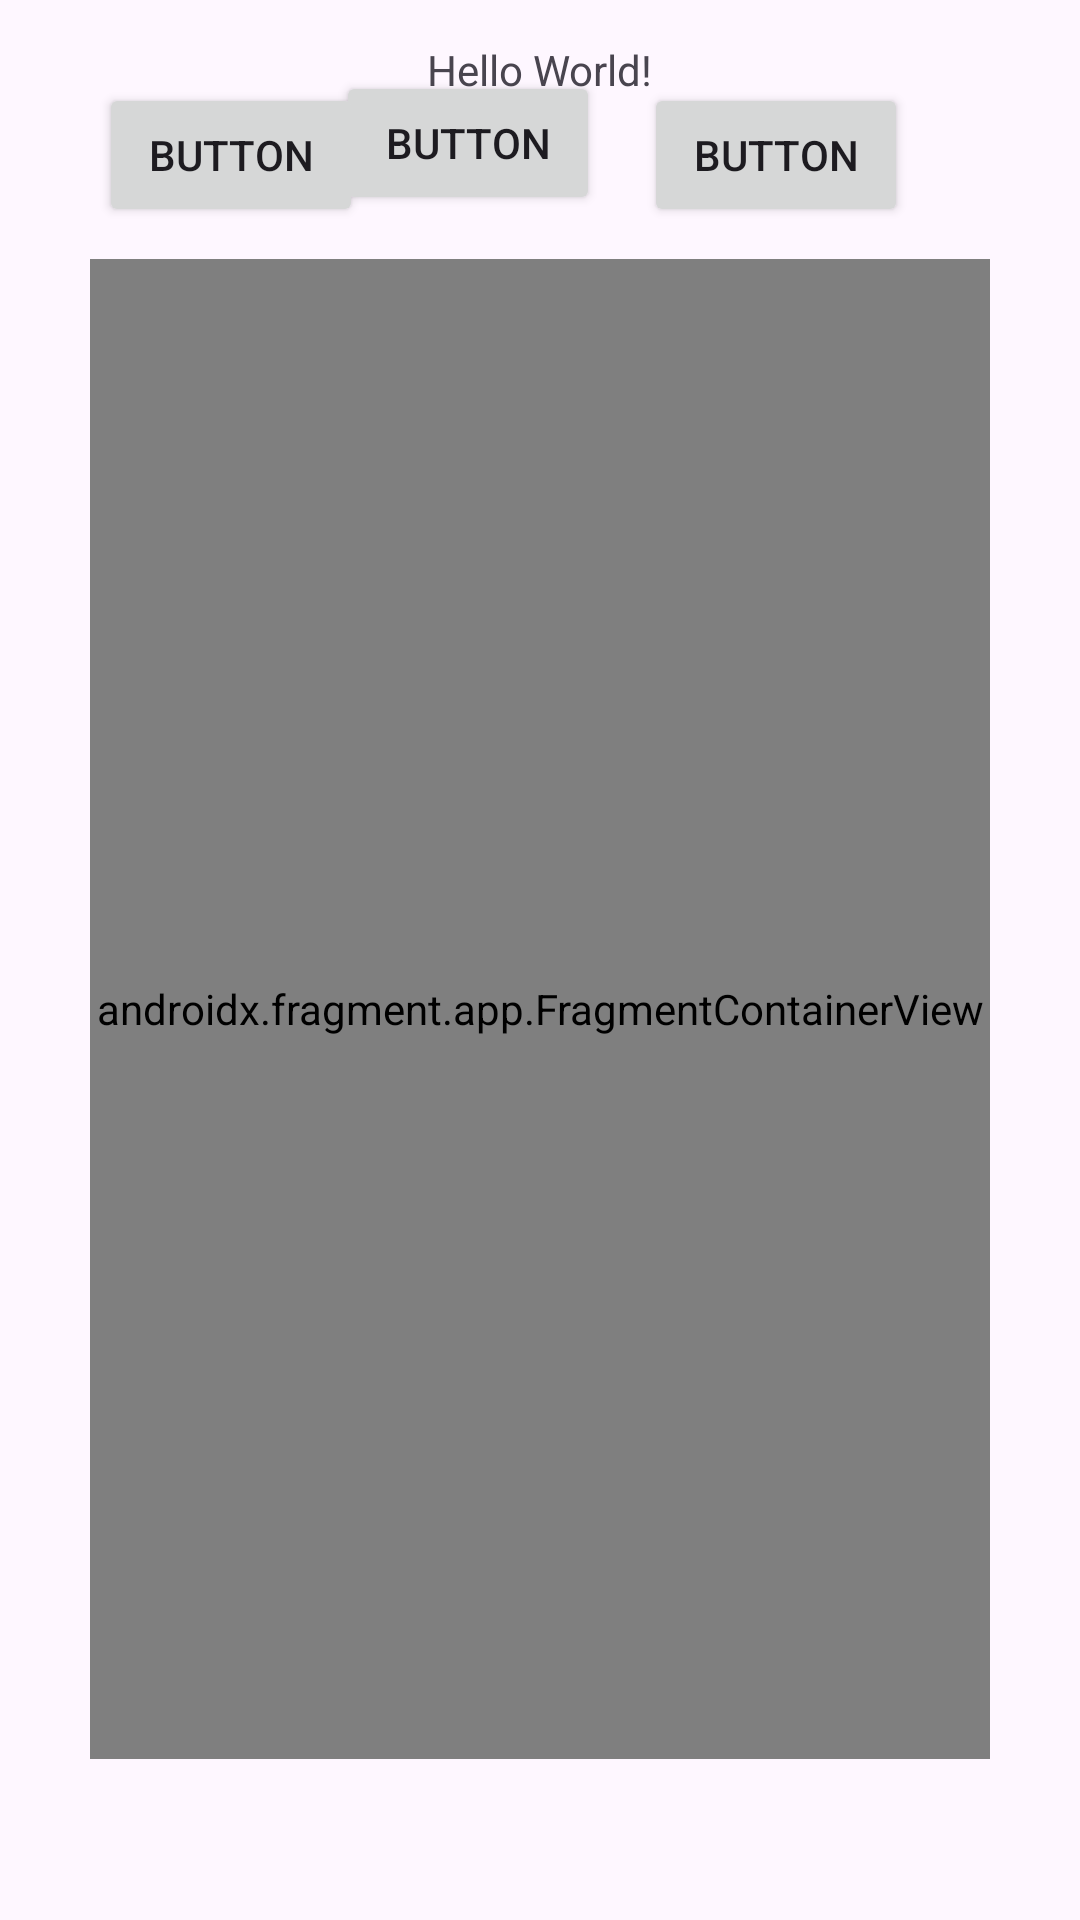

Here is an Android app screen rendered from its layout file. Give the layout XML and the strings, colors and styles it references.
<!-- AndroidManifest.xml: application theme Theme.Day3_3 -->
<!-- res/layout/activity_main.xml -->
<?xml version="1.0" encoding="utf-8"?>
<androidx.constraintlayout.widget.ConstraintLayout xmlns:android="http://schemas.android.com/apk/res/android"
    xmlns:app="http://schemas.android.com/apk/res-auto"
    xmlns:tools="http://schemas.android.com/tools"
    android:id="@+id/main"
    android:layout_width="match_parent"
    android:layout_height="match_parent"
    tools:context=".MainActivity">

    <TextView
        android:id="@+id/tvHello"
        android:layout_width="wrap_content"
        android:layout_height="wrap_content"
        android:text="Hello World!"
        app:layout_constraintBottom_toBottomOf="parent"
        app:layout_constraintEnd_toEndOf="parent"
        app:layout_constraintStart_toStartOf="parent"
        app:layout_constraintTop_toTopOf="parent"
        app:layout_constraintVertical_bias="0.022" />

    <androidx.fragment.app.FragmentContainerView
        android:id="@+id/fragmentContainerView"
        android:name="com.example.day3_3.fragmentA"
        android:layout_width="300dp"
        android:layout_height="500dp"
        app:layout_constraintBottom_toBottomOf="parent"
        app:layout_constraintEnd_toEndOf="parent"
        app:layout_constraintStart_toStartOf="parent"
        app:layout_constraintTop_toBottomOf="@+id/tvHello" />

    <Button
        android:id="@+id/button1"
        android:layout_width="wrap_content"
        android:layout_height="wrap_content"
        android:layout_marginStart="160dp"
        android:layout_marginEnd="160dp"
        android:layout_marginBottom="24dp"
        android:text="Button"
        app:layout_constraintBottom_toTopOf="@+id/fragmentContainerView"
        app:layout_constraintEnd_toEndOf="parent"
        app:layout_constraintHorizontal_bias="1.0"
        app:layout_constraintStart_toStartOf="parent"
        app:layout_constraintTop_toBottomOf="@+id/tvHello" />

    <Button
        android:id="@+id/button2"
        android:layout_width="wrap_content"
        android:layout_height="wrap_content"
        android:layout_marginStart="13dp"
        android:layout_marginEnd="56dp"
        android:layout_marginBottom="18dp"
        android:text="Button"
        app:layout_constraintBottom_toTopOf="@+id/fragmentContainerView"
        app:layout_constraintEnd_toEndOf="parent"
        app:layout_constraintStart_toEndOf="@+id/button1"
        app:layout_constraintTop_toBottomOf="@+id/tvHello"
        app:layout_constraintVertical_bias="0.406" />

    <Button
        android:id="@+id/button3"
        android:layout_width="wrap_content"
        android:layout_height="wrap_content"
        android:layout_marginStart="56dp"
        android:layout_marginEnd="14dp"
        android:layout_marginBottom="18dp"
        android:text="Button"
        app:layout_constraintBottom_toTopOf="@+id/fragmentContainerView"
        app:layout_constraintEnd_toStartOf="@+id/button1"
        app:layout_constraintStart_toStartOf="parent"
        app:layout_constraintTop_toBottomOf="@+id/tvHello"
        app:layout_constraintVertical_bias="0.406" />

</androidx.constraintlayout.widget.ConstraintLayout>
<!-- resources referenced by this layout -->
<resources>
  <style name="Theme.Day3_3" parent="Base.Theme.Day3_3" />
  <style name="Base.Theme.Day3_3" parent="Theme.Material3.DayNight.NoActionBar">
          
          
      </style>
</resources>
